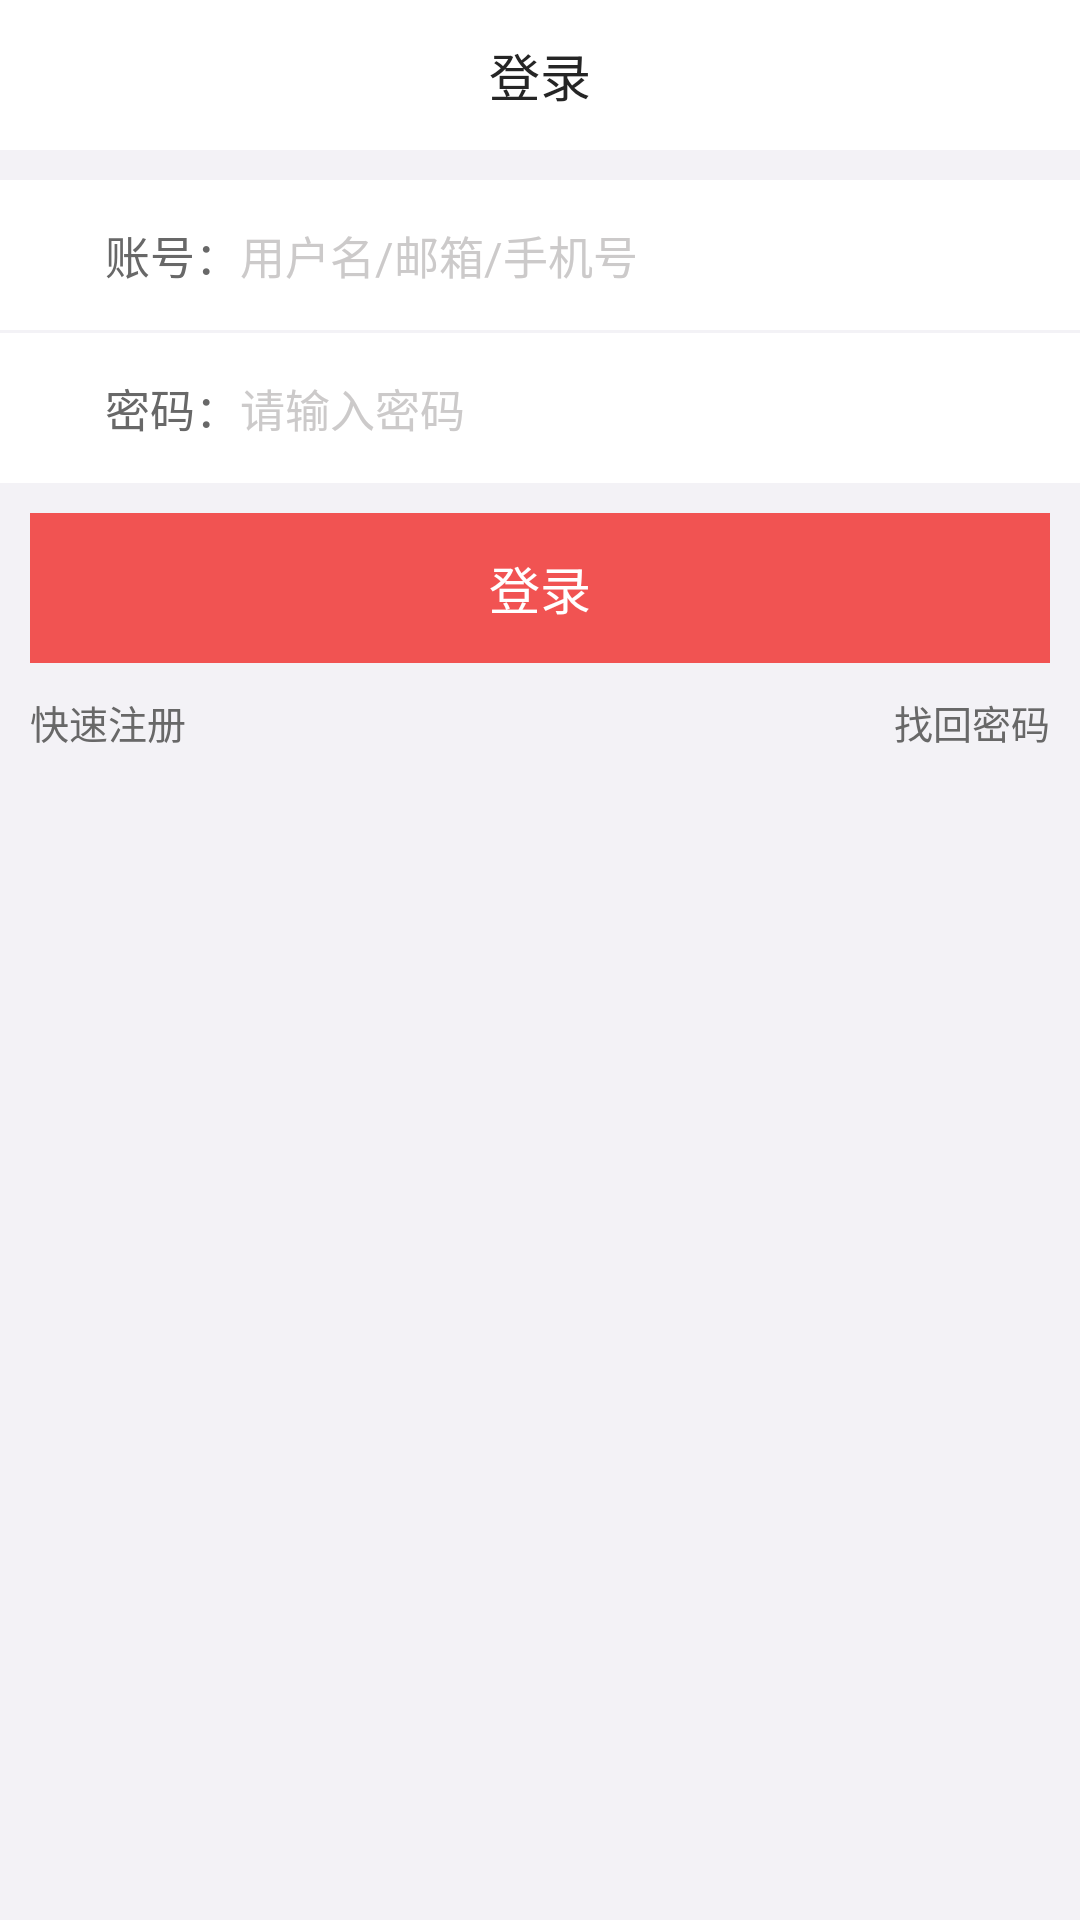

Reconstruct the res/layout file that produces this screen, plus the resources it refers to.
<!-- AndroidManifest.xml: application theme AppTheme -->
<!-- res/layout/activity_login.xml -->
<?xml version="1.0" encoding="utf-8"?>
<LinearLayout xmlns:android="http://schemas.android.com/apk/res/android"
    android:orientation="vertical"
    android:layout_width="match_parent"
    android:layout_height="match_parent"
    android:background="#f3f2f6">

    <RelativeLayout
        android:background="#ffffff"
        android:orientation="horizontal"
        android:layout_width="match_parent"
        android:layout_height="50dp">

        <ImageView
            android:src="@mipmap/common_title_back_normal"
            android:layout_width="50dp"
            android:padding="15dp"
            android:layout_height="match_parent" />

        <TextView
            android:layout_centerInParent="true"
            android:text="登录"
            android:textColor="#252525"
            android:textSize="17sp"
            android:layout_width="wrap_content"
            android:layout_height="wrap_content" />

    </RelativeLayout>

<LinearLayout
    android:layout_marginTop="10dp"
    android:gravity="center"
    android:orientation="horizontal"
    android:layout_width="match_parent"
    android:background="#ffffff"
    android:layout_height="50dp">

    <TextView
        android:text="账号："
        android:textSize="15sp"
        android:textColor="#686868"
        android:gravity="right"
        android:layout_width="80dp"
        android:layout_height="wrap_content" />

    <EditText
        android:id="@+id/et_username"
        android:hint="用户名/邮箱/手机号"
        android:textColor="#252525"
        android:textColorHint="#cccaca"
        android:textSize="15sp"
        android:layout_width="match_parent"
        android:layout_height="wrap_content" />

</LinearLayout>

    <LinearLayout
        android:orientation="horizontal"
        android:gravity="center"
        android:background="#ffffff"
        android:layout_width="match_parent"
        android:layout_marginTop="1dp"
        android:layout_height="50dp">
    <TextView
        android:textSize="15sp"
        android:textColor="#686868"
        android:gravity="right"
        android:text="密码："
        android:layout_width="80dp"
        android:layout_height="wrap_content" />

        <EditText
            android:id="@+id/et_pwd"
            android:hint="请输入密码"
            android:textColor="#252525"
            android:textColorHint="#cccaca"
            android:textSize="15sp"
            android:inputType="textPassword"
            android:layout_width="match_parent"
            android:layout_height="wrap_content" />

    </LinearLayout>


    <Button
        android:layout_marginTop="10dp"
        android:layout_marginRight="10dp"
        android:layout_marginLeft="10dp"
        android:textSize="17sp"
        android:textColor="#ffffff"
        android:gravity="center"
        android:id="@+id/dl"
        android:background="#f15352"
        android:text="登录"
        android:layout_width="match_parent"
        android:layout_height="50dp" />

    <RelativeLayout
        android:layout_marginTop="10dp"
        android:layout_width="match_parent"
        android:layout_height="wrap_content">

        <TextView
            android:id="@+id/tv_register"
            android:textSize="13sp"
            android:layout_marginLeft="10dp"
            android:textColor="#686868"
            android:layout_width="wrap_content"
            android:layout_height="wrap_content"
            android:text="快速注册" />

        <TextView
            android:layout_width="wrap_content"
            android:layout_height="wrap_content"
            android:layout_marginRight="10dp"
            android:text="找回密码"
            android:layout_alignParentRight="true"
            android:textColor="#686868"
            android:textSize="13sp" />

    </RelativeLayout>

</LinearLayout>
<!-- resources referenced by this layout -->
<resources>
  <style name="AppTheme" parent="Base.AlertDialog.AppCompat.Light">
          
          <item name="colorPrimary">@color/colorPrimary</item>
          <item name="colorPrimaryDark">@color/colorPrimaryDark</item>
          <item name="colorAccent">@color/colorAccent</item>
          <item name="windowNoTitle">true</item>
      </style>
  <!-- not gathered from this repository: default colours our renderer supplied (Android Studio template values) -->
  <color name="colorPrimary">#FF6200EE</color>
  <color name="colorPrimaryDark">#FF3700B3</color>
  <color name="colorAccent">#FF03DAC5</color>
</resources>
